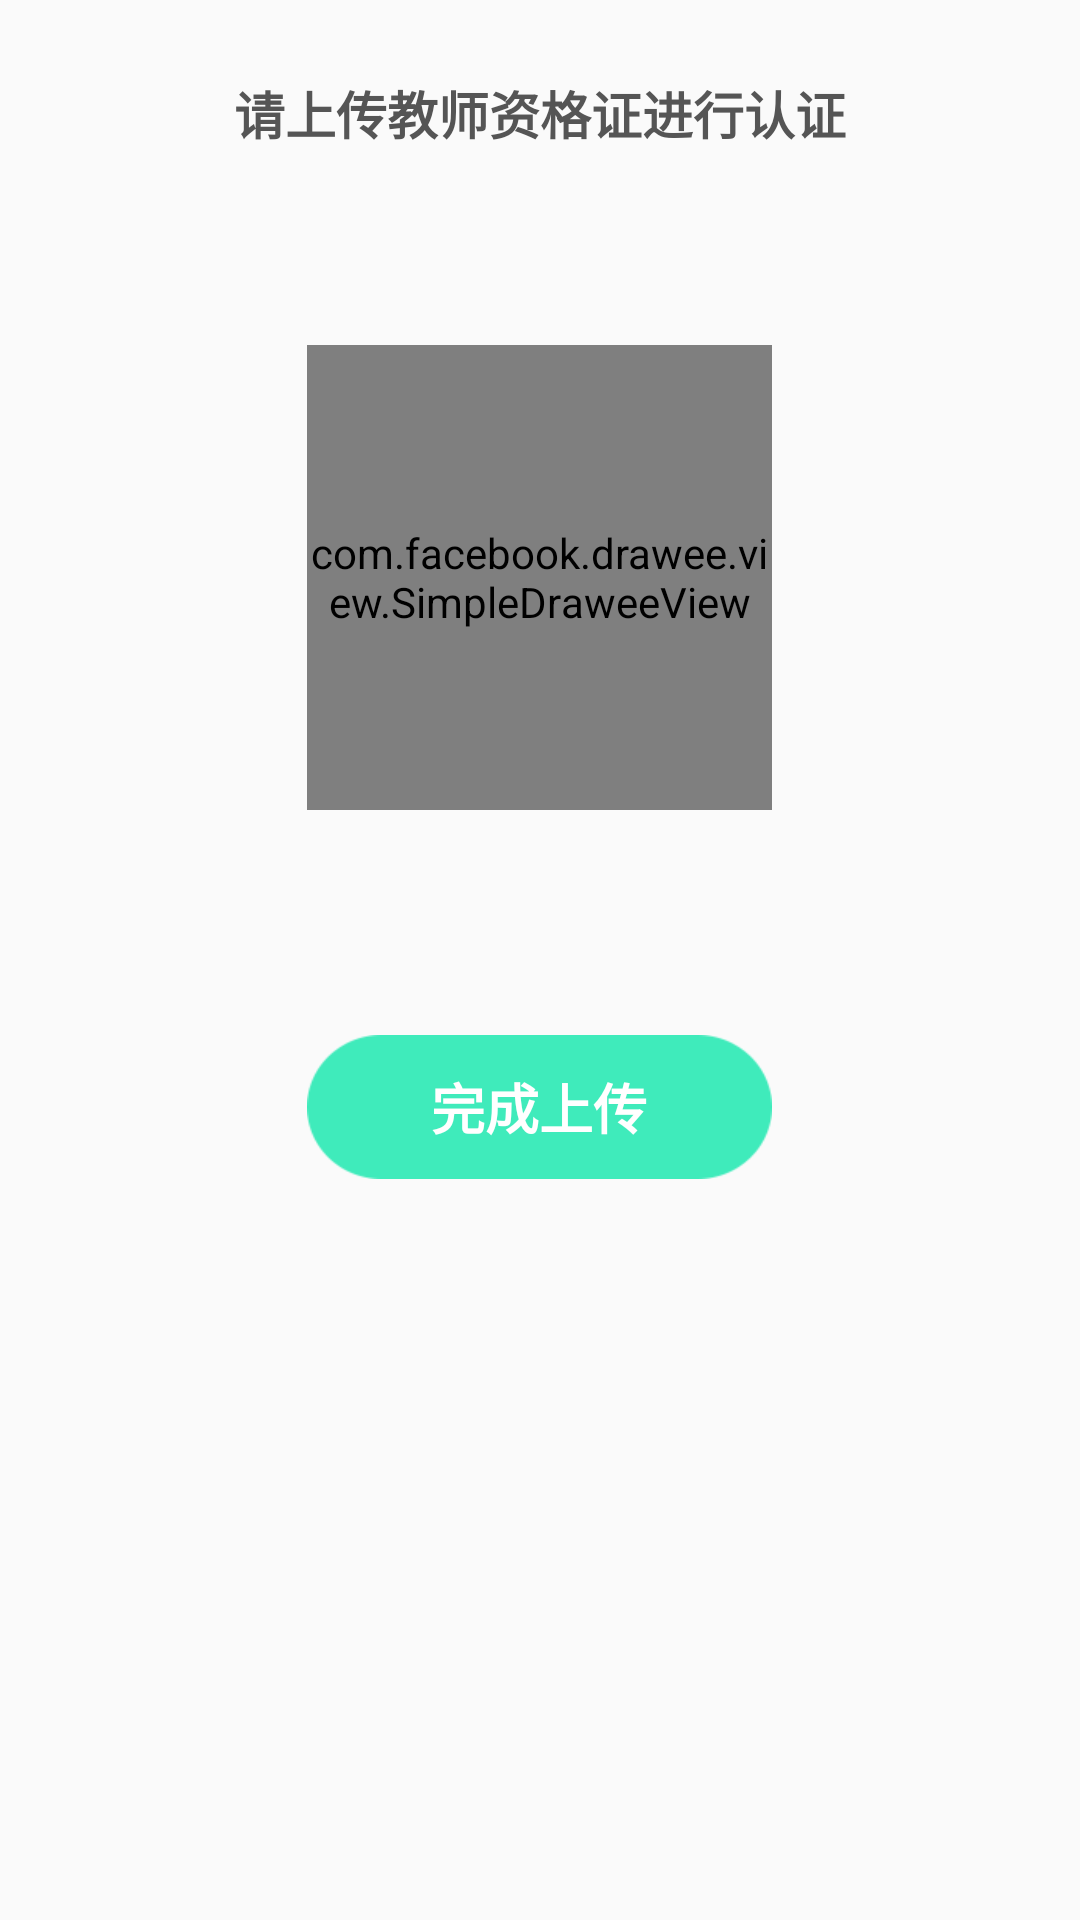

The Android layout XML behind this screen, and the referenced resources:
<!-- AndroidManifest.xml: application theme AppTheme -->
<!-- res/layout/activity_proof.xml -->
<?xml version="1.0" encoding="utf-8"?>
<LinearLayout xmlns:android="http://schemas.android.com/apk/res/android"
    xmlns:app="http://schemas.android.com/apk/res-auto"
    android:layout_width="match_parent"
    android:layout_height="match_parent"
    android:orientation="vertical">

    <TextView
        android:layout_width="match_parent"
        android:layout_height="wrap_content"
        android:layout_marginTop="25dp"
        android:gravity="center"
        android:text="请上传教师资格证进行认证"
        android:textColor="#555555"
        android:textSize="17sp"
        android:textStyle="bold" />

    <com.facebook.drawee.view.SimpleDraweeView
        android:id="@+id/img_up_teacher"
        android:layout_width="155dp"
        android:layout_height="155dp"
        android:layout_alignParentRight="true"
        android:layout_gravity="center"
        android:layout_marginTop="65dp"
        android:background="@drawable/up_proof"
        app:actualImageScaleType="centerCrop"
        app:roundAsCircle="true" />

    <Button
        android:id="@+id/btn_up_ok"
        android:layout_width="155dp"
        android:layout_height="wrap_content"
        android:layout_gravity="center"
        android:layout_marginTop="75dp"
        android:background="@drawable/btn_bg1"
        android:text="完成上传"
        android:textColor="@color/white"
        android:textSize="18sp"
        android:textStyle="bold" />

</LinearLayout>
<!-- resources referenced by this layout -->
<resources>
  <color name="white">#FFFFFF</color>
  <!-- drawable btn_bg1: png bitmap (drawable-xxhdpi, 2611 bytes) -->
  <!-- drawable up_proof: png bitmap (drawable-xxhdpi, 13829 bytes) -->
  <style name="AppTheme" parent="Theme.AppCompat.Light.NoActionBar">
          
          <item name="colorPrimary">#3FEBBB</item>
          <item name="colorPrimaryDark">#3FEBBB</item>
          <item name="colorAccent">@android:color/darker_gray</item>
      </style>
</resources>
